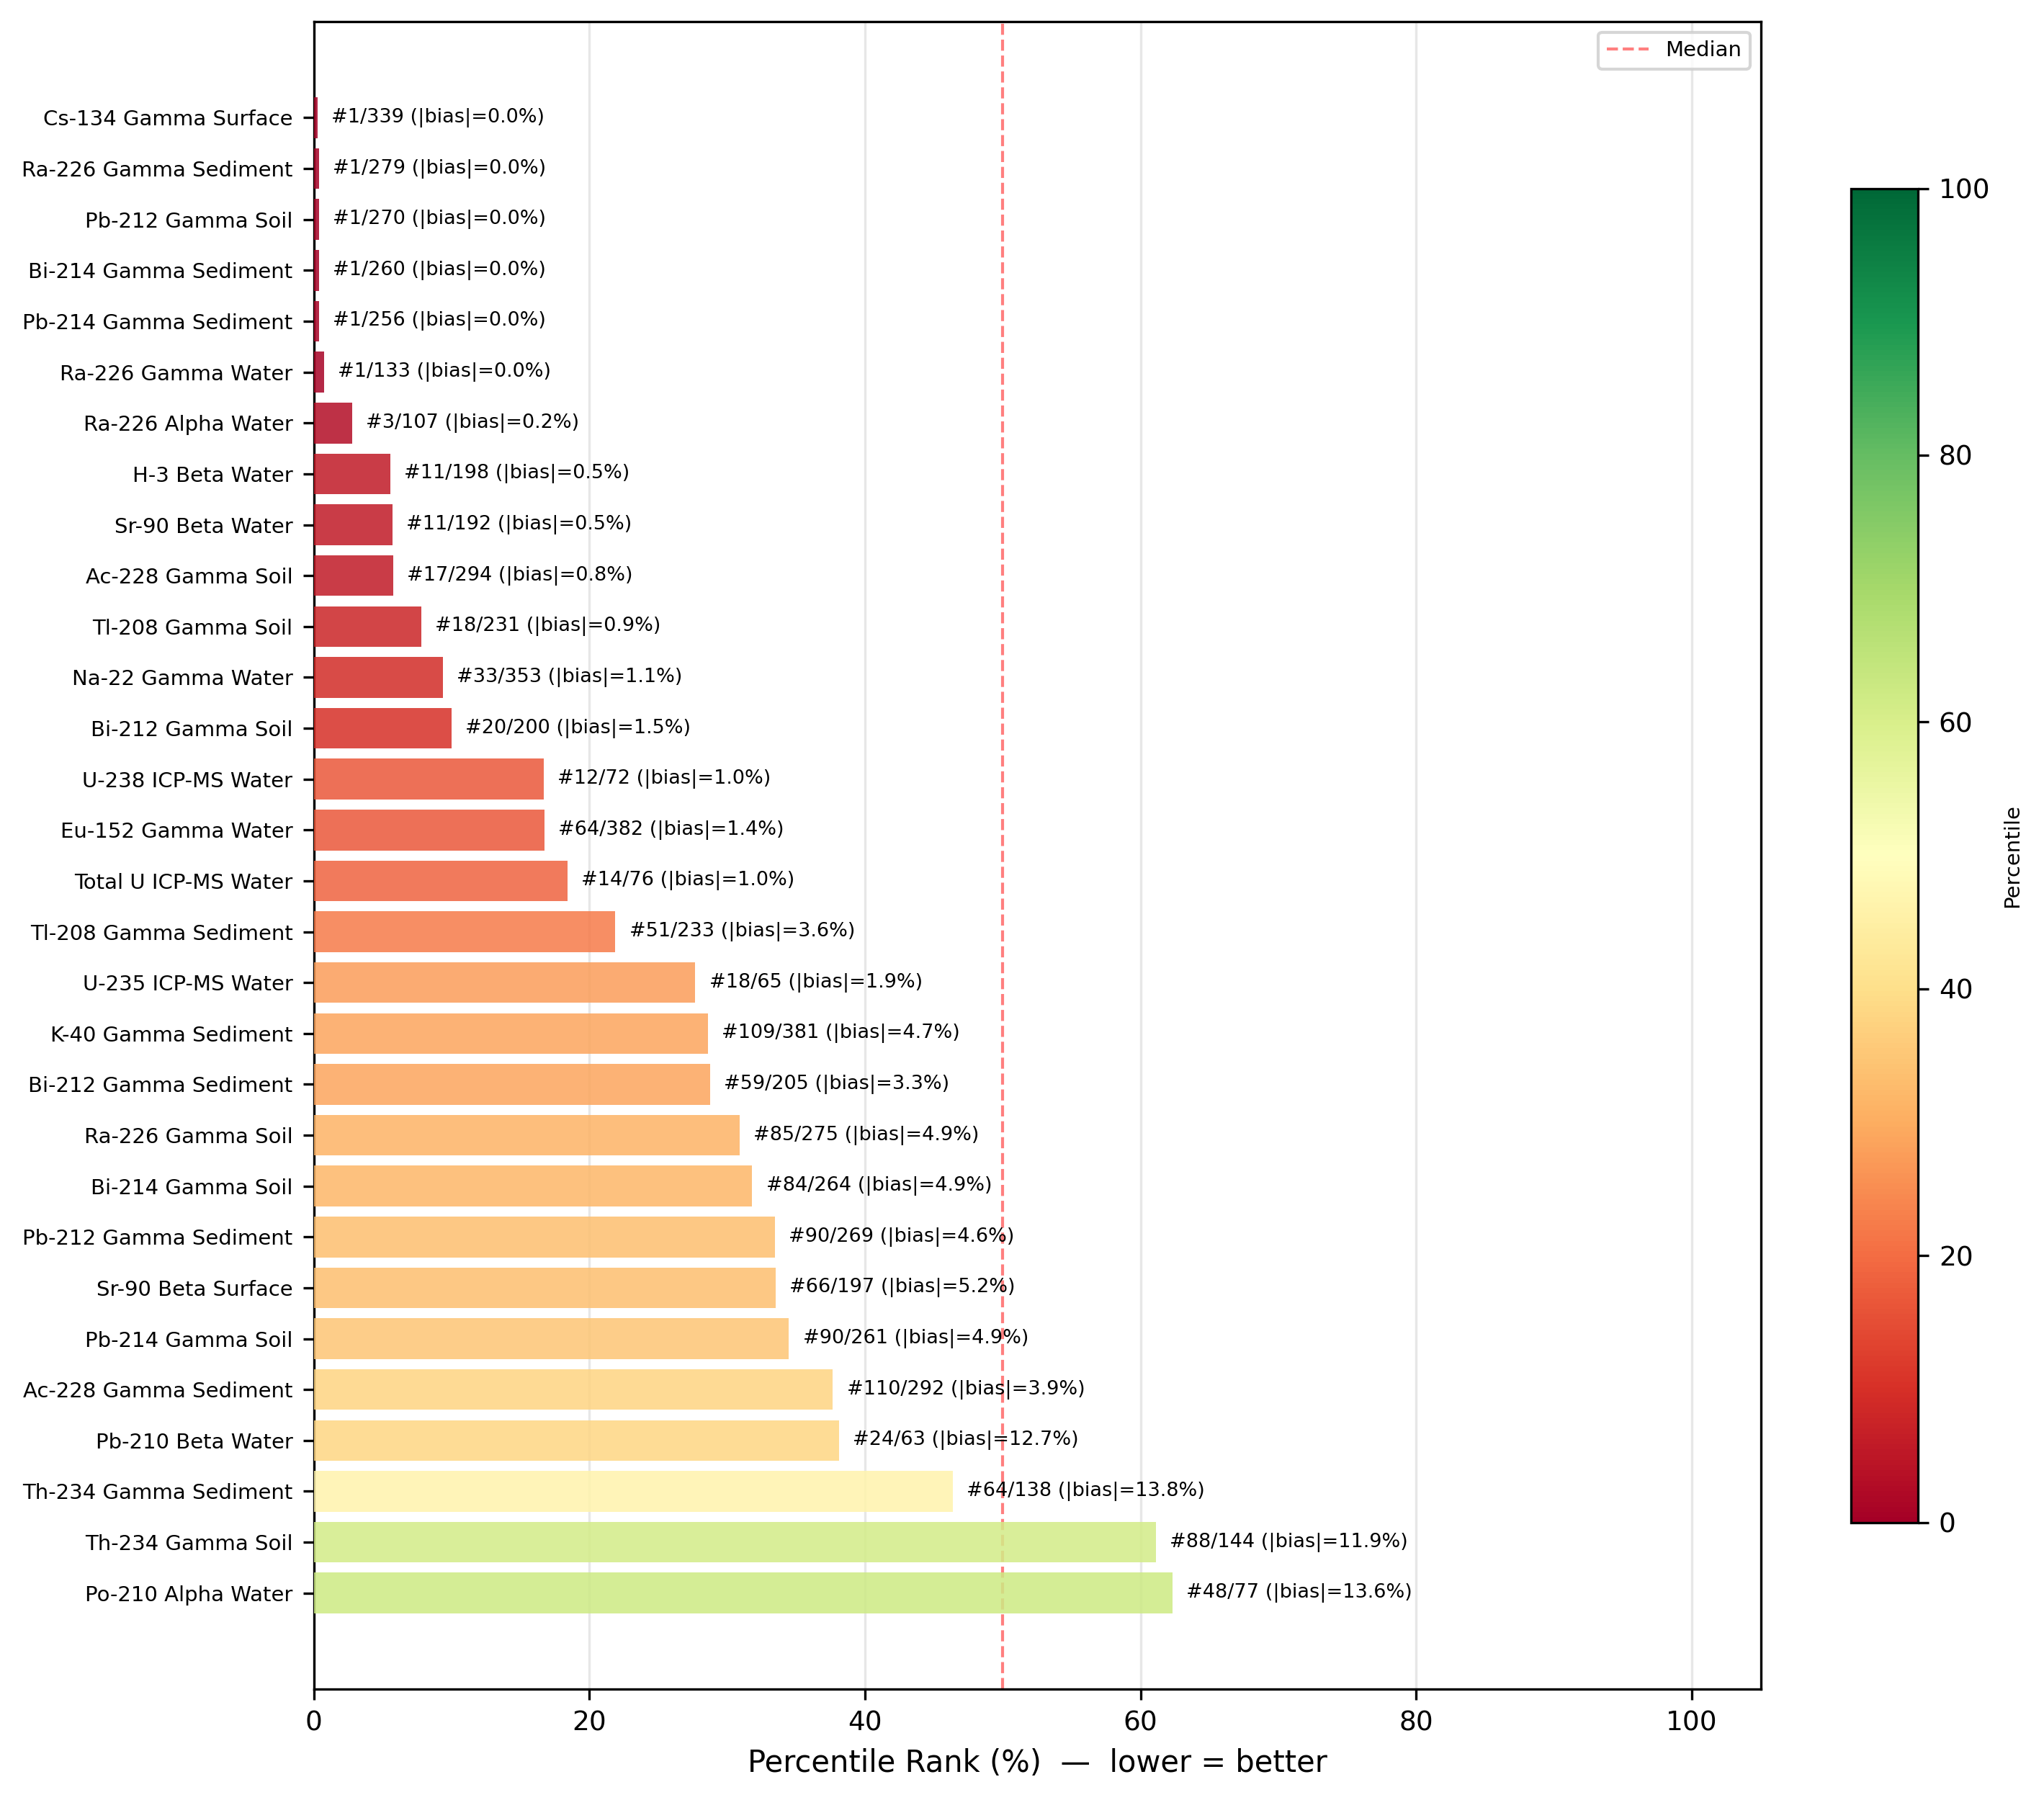

Values plotted in this chart, from the file beside it:
project, n_total, our_abs_bias, our_rel_bias, our_rank, our_percentile
Cs-134 Gamma Surface, 339, 0.0, 0.0, 1, 0.295
Ra-226 Gamma Sediment, 279, 0.0, 0.0, 1, 0.3584
Pb-212 Gamma Soil, 270, 0.0, 0.0, 1, 0.3704
Bi-214 Gamma Sediment, 260, 0.0, 0.0, 1, 0.3846
Pb-214 Gamma Sediment, 256, 0.0, 0.0, 1, 0.3906
Ra-226 Gamma Water, 133, 0.0, 0.0, 1, 0.7519
Ra-226 Alpha Water, 107, 0.23, 0.23, 3, 2.804
H-3 Beta Water, 198, 0.51, 0.51, 11, 5.556
Sr-90 Beta Water, 192, 0.51, 0.51, 11, 5.729
Ac-228 Gamma Soil, 294, 0.77, -0.77, 17, 5.782
Tl-208 Gamma Soil, 231, 0.86, -0.86, 18, 7.792
Na-22 Gamma Water, 353, 1.05, -1.05, 33, 9.348
Bi-212 Gamma Soil, 200, 1.54, -1.54, 20, 10.0
U-238 ICP-MS Water, 72, 1.03, -1.03, 12, 16.67
Eu-152 Gamma Water, 382, 1.35, 1.35, 64, 16.75
Total U ICP-MS Water, 76, 1.02, -1.02, 14, 18.42
Tl-208 Gamma Sediment, 233, 3.64, -3.64, 51, 21.89
U-235 ICP-MS Water, 65, 1.88, -1.88, 18, 27.69
K-40 Gamma Sediment, 381, 4.7, 4.7, 109, 28.61
Bi-212 Gamma Sediment, 205, 3.26, -3.26, 59, 28.78
Ra-226 Gamma Soil, 275, 4.86, 4.86, 85, 30.91
Bi-214 Gamma Soil, 264, 4.86, 4.86, 84, 31.82
Pb-212 Gamma Sediment, 269, 4.56, -4.56, 90, 33.46
Sr-90 Beta Surface, 197, 5.18, -5.18, 66, 33.5
Pb-214 Gamma Soil, 261, 4.86, 4.86, 90, 34.48
Ac-228 Gamma Sediment, 292, 3.91, -3.91, 110, 37.67
Pb-210 Beta Water, 63, 12.65, 12.65, 24, 38.1
Th-234 Gamma Sediment, 138, 13.82, 13.82, 64, 46.38
Th-234 Gamma Soil, 144, 11.89, 11.89, 88, 61.11
Po-210 Alpha Water, 77, 13.63, 13.63, 48, 62.34
